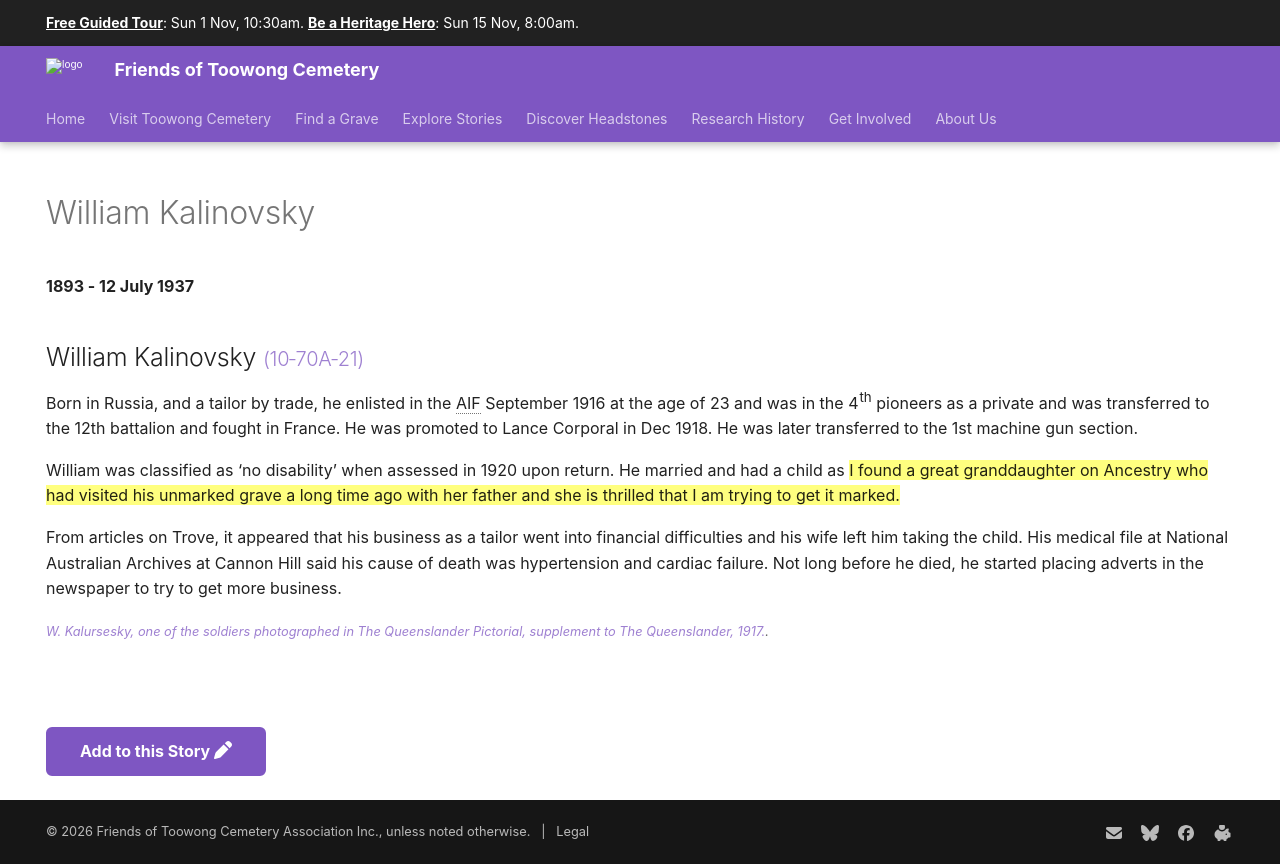

repository: 1871fotc/1871fotc.github.io · page: research/william-kalinovsky/index.html · generator: mkdocs

---
hide:
  - toc
  - navigation 
---

# William Kalinovsky

**1893 - 12 July 1937**

--8<-- "snippets/william-kalinovsky.md"

--8<-- "snippets/add-to-this-story.md"
